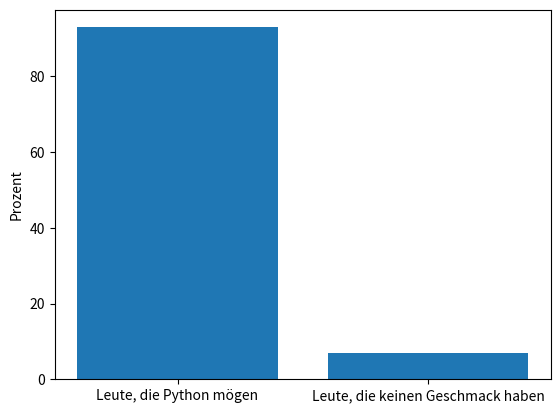

Python code for this plot: (Note: this script raises an exception after producing the figure.)
print('Das ist eine Code-Zelle, wähle mich an und drücke STRG+ENTER')

#Ausgabemöglichkeiten
i=42   
print(2*i)
i
3*i

import matplotlib.pyplot as plt
%matplotlib inline
data = {'Leute, die Python mögen': 93, 'Leute, die keinen Geschmack haben': 7}
names = list(data.keys())
values = list(data.values())
plt.ylabel('Prozent')
plt.bar(names, values)

import altair as alt

# load a simple dataset as a pandas DataFrame
from vega_datasets import data
cars = data.cars()
source = data.cars()

alt.Chart(cars).mark_point().encode(
    x='Horsepower',
    y='Miles_per_Gallon',
    color='Origin',
).interactive()

alt.Chart(source).mark_circle().encode(
    alt.X(alt.repeat("column"), type='quantitative'),
    alt.Y(alt.repeat("row"), type='quantitative'),
    color='Origin:N'
).properties(
    width=150,
    height=150
).repeat(
    row=['Horsepower', 'Acceleration', 'Miles_per_Gallon'],
    column=['Miles_per_Gallon', 'Acceleration', 'Horsepower']
).interactive()

y = 12

#Ist der Zustand von i aus einer anderen Zelle noch vorhanden?
i

# TODO Syntaxtest

# TODO Unterscheidung von Klein- und Großschreibung


#Summe der Zahlen von 1 bis 5
summe = 0
for i in range(5):
    summe = summe + 1
    print("Summe von 1 bis", i+1, ":", summe)
print("Ende der Rechnung")


# TODO Wertausgabe

# TODO Typ-Bestimmung

# TODO Ausgabe der Identität

# TODO Beispiele zu einfachen Datentypen


x = None
x

# TODO Type Hint

alter = int(input("Dein Alter? ")) # Einlesen eines int Objekts

if alter < 12:
    print("Sorry, der Film ist erst ab 12!")

alter = int(input("Dein Alter? "))

if alter < 12:
    print("Sorry, der Film ist erst ab 12!")
else:
    print("Okey, viel Spaß!")

alter = int(input("Dein Alter? "))

if alter < 4:
    print("Film ist zu kompliziert!")
else:
    if alter < 12:
        print("Okey, viel Spaß!")
    else:
        if alter < 16:
            print("Bist du dir sicher, ob das der richtige Film ist?")
        else:
            print("Wollen Sie sich das wirklich antun?")

alter = int(input("Dein Alter? "))

if alter < 4:
    print("Film ist zu kompliziert!")
elif alter < 12:
        print("Okey, viel Spaß!")
elif alter < 16:
    print("Bist du dir sicher, ob das der richtige Film ist?")
else:
    print("Wollen Sie sich das wirklich antun?")

# TODO Beispiel While-Schleife

# TODO Beispiel für eine Do-While Schleife


# Zahlenratespiel
# Errate eine Zahl, die zwischen 1 und 20 liegt
# Um aufzugeben, gib eine 0 ein

import random
n = 20
to_be_guessed = random.randint(1,n)
guess = 0
while guess != to_be_guessed:
    guess = int(input("Neuer Versuch: "))
    if guess > 0:
        if guess > to_be_guessed:
            print("Zu groß")
        elif guess < to_be_guessed:
            print("Zu klein")
    elif guess == 0: 
        print("Schade, dass Du aufgibst")
        break
else: print("Gratuliere, das war's")

for i in range(10):
    print(i)

# TODO Beispiel mit Strings

# TODO Beispiel mit range()

# TODO Konfigurationsmöglichkeiten der print()-Funktion

# TODO Beispiele zur math-Bibliothek